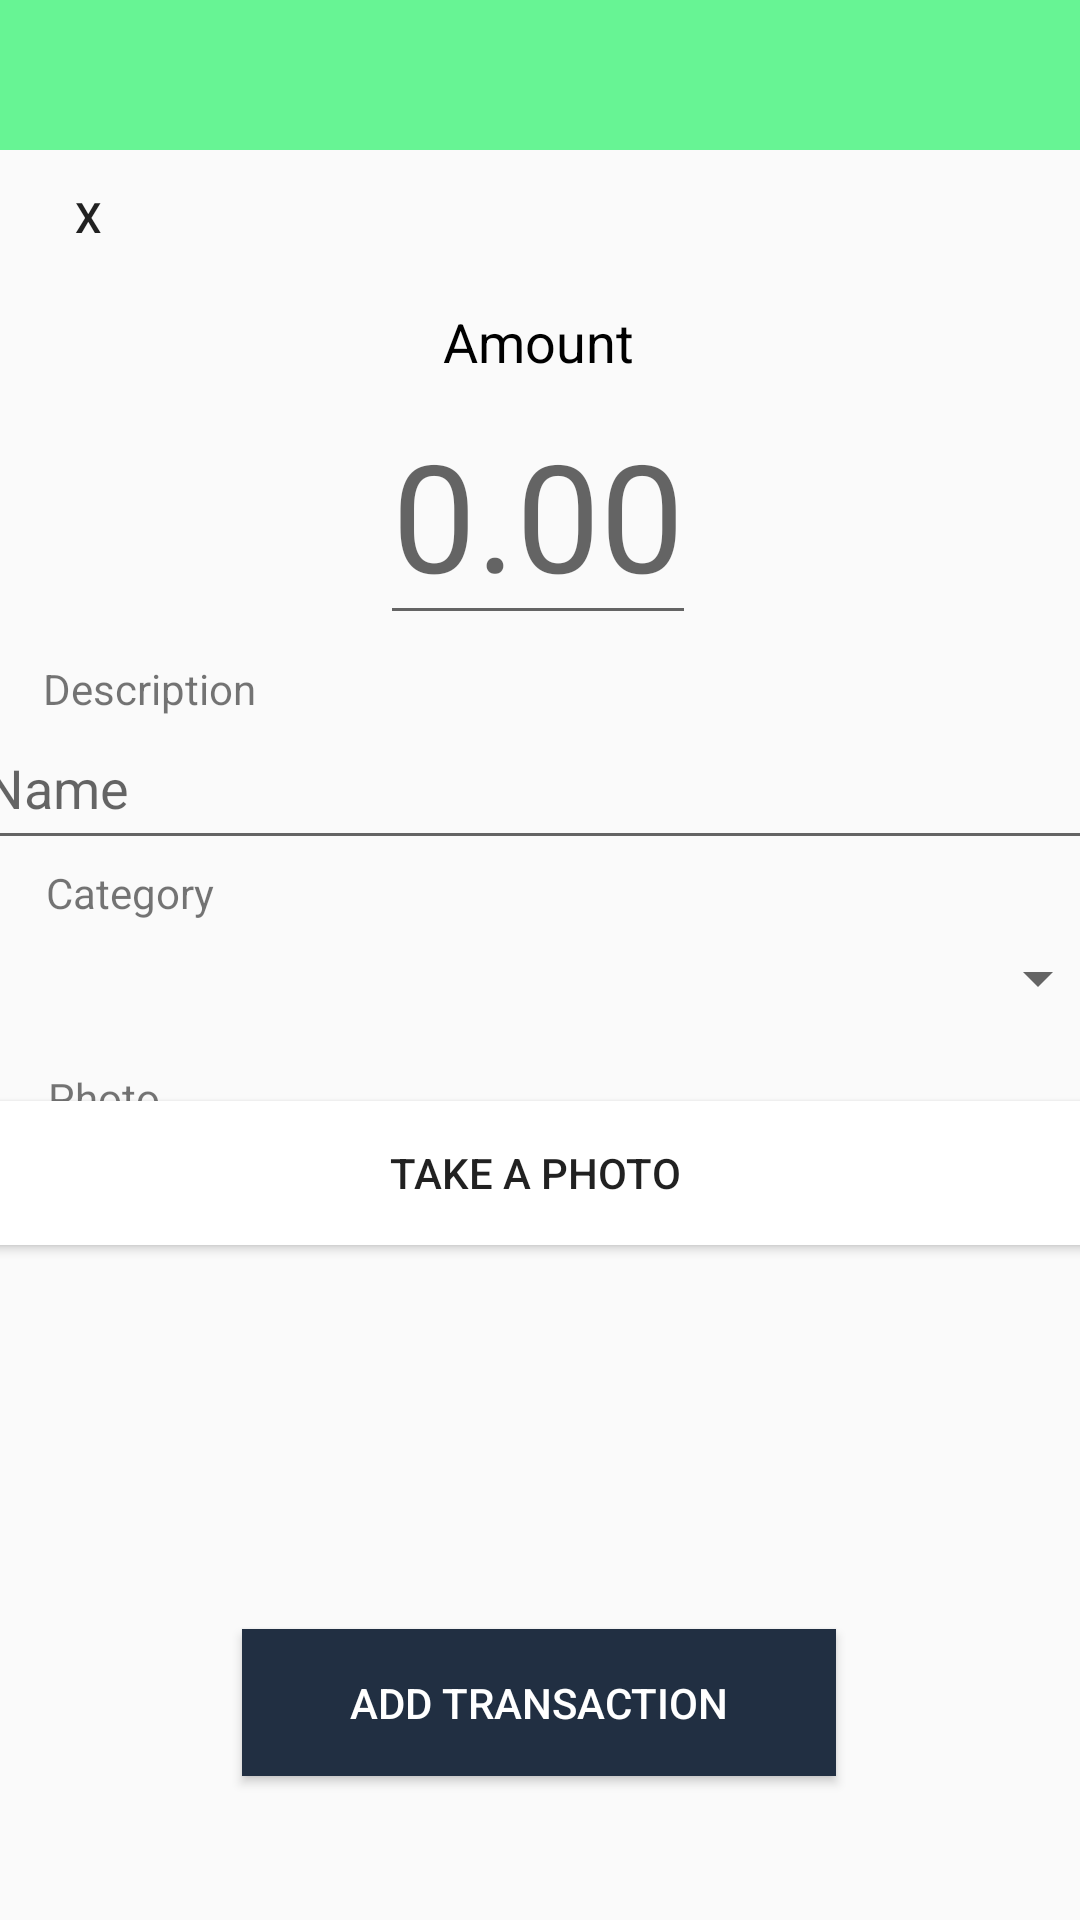

Produce the Android XML layout that renders to this screen, including the resource entries it uses.
<!-- AndroidManifest.xml: application theme Theme.MCO2_S11 -->
<!-- res/layout/spending_form.xml -->
<?xml version="1.0" encoding="utf-8"?>
<androidx.constraintlayout.widget.ConstraintLayout xmlns:android="http://schemas.android.com/apk/res/android"
    xmlns:app="http://schemas.android.com/apk/res-auto"
    xmlns:tools="http://schemas.android.com/tools"
    android:layout_width="match_parent"
    android:layout_height="match_parent">

    <EditText
        android:id="@+id/amountbudgetTv"
        android:layout_width="wrap_content"
        android:layout_height="wrap_content"
        android:hint="0.00"
        android:inputType="numberDecimal"
        android:textColor="#000000"
        android:textSize="50sp"
        app:layout_constraintBottom_toBottomOf="parent"
        app:layout_constraintEnd_toEndOf="parent"
        app:layout_constraintHorizontal_bias="0.497"
        app:layout_constraintStart_toStartOf="parent"
        app:layout_constraintTop_toTopOf="parent"
        app:layout_constraintVertical_bias="0.23" />

    <androidx.constraintlayout.widget.ConstraintLayout
        android:id="@+id/constraintLayout"
        android:layout_width="match_parent"
        android:layout_height="50dp"
        android:background="#67F494"
        app:layout_constraintEnd_toEndOf="parent"
        app:layout_constraintHorizontal_bias="1.0"
        app:layout_constraintStart_toStartOf="parent"
        app:layout_constraintTop_toTopOf="parent">
    </androidx.constraintlayout.widget.ConstraintLayout>

    <EditText
        android:id="@+id/editTextText"
        android:layout_width="379dp"
        android:layout_height="51dp"
        android:ems="10"
        android:inputType="text"
        android:hint="Name"
        android:textSize="18sp"
        app:layout_constraintBottom_toBottomOf="parent"
        app:layout_constraintEnd_toEndOf="parent"
        app:layout_constraintStart_toStartOf="parent"
        app:layout_constraintTop_toTopOf="parent"
        app:layout_constraintVertical_bias="0.4" />

    <Spinner
        android:id="@+id/catSpinner"
        android:layout_width="379dp"
        android:layout_height="48dp"
        app:layout_constraintBottom_toBottomOf="parent"
        android:textSize="18sp"
        app:layout_constraintEnd_toEndOf="parent"
        app:layout_constraintHorizontal_bias="0.5"
        app:layout_constraintStart_toStartOf="parent"
        app:layout_constraintTop_toTopOf="parent"
        app:layout_constraintVertical_bias="0.51" />

    <TextView
        android:id="@+id/catTv"
        android:layout_width="wrap_content"
        android:layout_height="wrap_content"
        android:text="Category"
        app:layout_constraintBottom_toBottomOf="parent"
        app:layout_constraintEnd_toEndOf="parent"
        app:layout_constraintHorizontal_bias="0.05"
        app:layout_constraintStart_toStartOf="parent"
        app:layout_constraintTop_toTopOf="parent"
        app:layout_constraintVertical_bias="0.464" />

    <TextView
        android:id="@+id/desTv"
        android:layout_width="wrap_content"
        android:layout_height="wrap_content"
        android:text="Description"
        app:layout_constraintBottom_toBottomOf="parent"
        app:layout_constraintEnd_toEndOf="parent"
        app:layout_constraintHorizontal_bias="0.05"
        app:layout_constraintStart_toStartOf="parent"
        app:layout_constraintTop_toTopOf="parent"
        app:layout_constraintVertical_bias="0.354" />

    <Button
        android:id="@+id/saveButton"
        android:layout_width="198dp"
        android:layout_height="49dp"
        android:layout_marginBottom="48dp"
        android:background="#212F42"
        android:text="Add Transaction"
        android:textColor="#FFFFFF"
        app:layout_constraintBottom_toBottomOf="parent"
        app:layout_constraintEnd_toEndOf="parent"
        app:layout_constraintHorizontal_bias="0.497"
        app:layout_constraintStart_toStartOf="parent" />

    <Button
        android:id="@+id/button3"
        android:layout_width="48dp"
        android:layout_height="51dp"
        android:text="X"
        android:background="@color/transparent"
        app:layout_constraintBottom_toBottomOf="parent"
        app:layout_constraintEnd_toEndOf="parent"
        app:layout_constraintHorizontal_bias="0.017"
        app:layout_constraintStart_toStartOf="parent"
        app:layout_constraintTop_toTopOf="parent"
        app:layout_constraintVertical_bias="0.079" />

    <TextView
        android:id="@+id/textView2"
        android:layout_width="wrap_content"
        android:layout_height="wrap_content"
        android:text="Amount"
        android:textColor="#000000"
        android:textSize="18sp"
        app:layout_constraintBottom_toBottomOf="parent"
        app:layout_constraintEnd_toEndOf="parent"
        app:layout_constraintHorizontal_bias="0.498"
        app:layout_constraintStart_toStartOf="parent"
        app:layout_constraintTop_toTopOf="@+id/constraintLayout"
        app:layout_constraintVertical_bias="0.165" />

    <ImageView
        android:id="@+id/itemPic"
        android:layout_width="wrap_content"
        android:layout_height="wrap_content"
        app:layout_constraintBottom_toTopOf="@+id/saveButton"
        app:layout_constraintEnd_toEndOf="@+id/photoB"
        app:layout_constraintHorizontal_bias="0.486"
        app:layout_constraintStart_toStartOf="@+id/photoB"
        app:layout_constraintTop_toBottomOf="@+id/photoB"
        app:layout_constraintVertical_bias="0.2"
        tools:srcCompat="@tools:sample/avatars" />

    <Button
        android:id="@+id/photoB"
        android:layout_width="379dp"
        android:layout_height="48dp"
        android:background="#FFFFFF"
        android:text="Take a Photo"
        app:layout_constraintBottom_toBottomOf="parent"
        app:layout_constraintEnd_toEndOf="parent"
        app:layout_constraintHorizontal_bias="0.607"
        app:layout_constraintStart_toStartOf="parent"
        app:layout_constraintTop_toTopOf="parent"
        app:layout_constraintVertical_bias="0.62" />

    <TextView
        android:id="@+id/photoTv"
        android:layout_width="wrap_content"
        android:layout_height="wrap_content"
        android:text="Photo"
        app:layout_constraintBottom_toBottomOf="parent"
        app:layout_constraintEnd_toEndOf="parent"
        app:layout_constraintHorizontal_bias="0.05"
        app:layout_constraintStart_toStartOf="parent"
        app:layout_constraintTop_toTopOf="parent"
        app:layout_constraintVertical_bias="0.574" />

</androidx.constraintlayout.widget.ConstraintLayout>
<!-- resources referenced by this layout -->
<resources>
  <style name="Theme.MCO2_S11" parent="android:Theme.Material.Light.NoActionBar" />
</resources>
